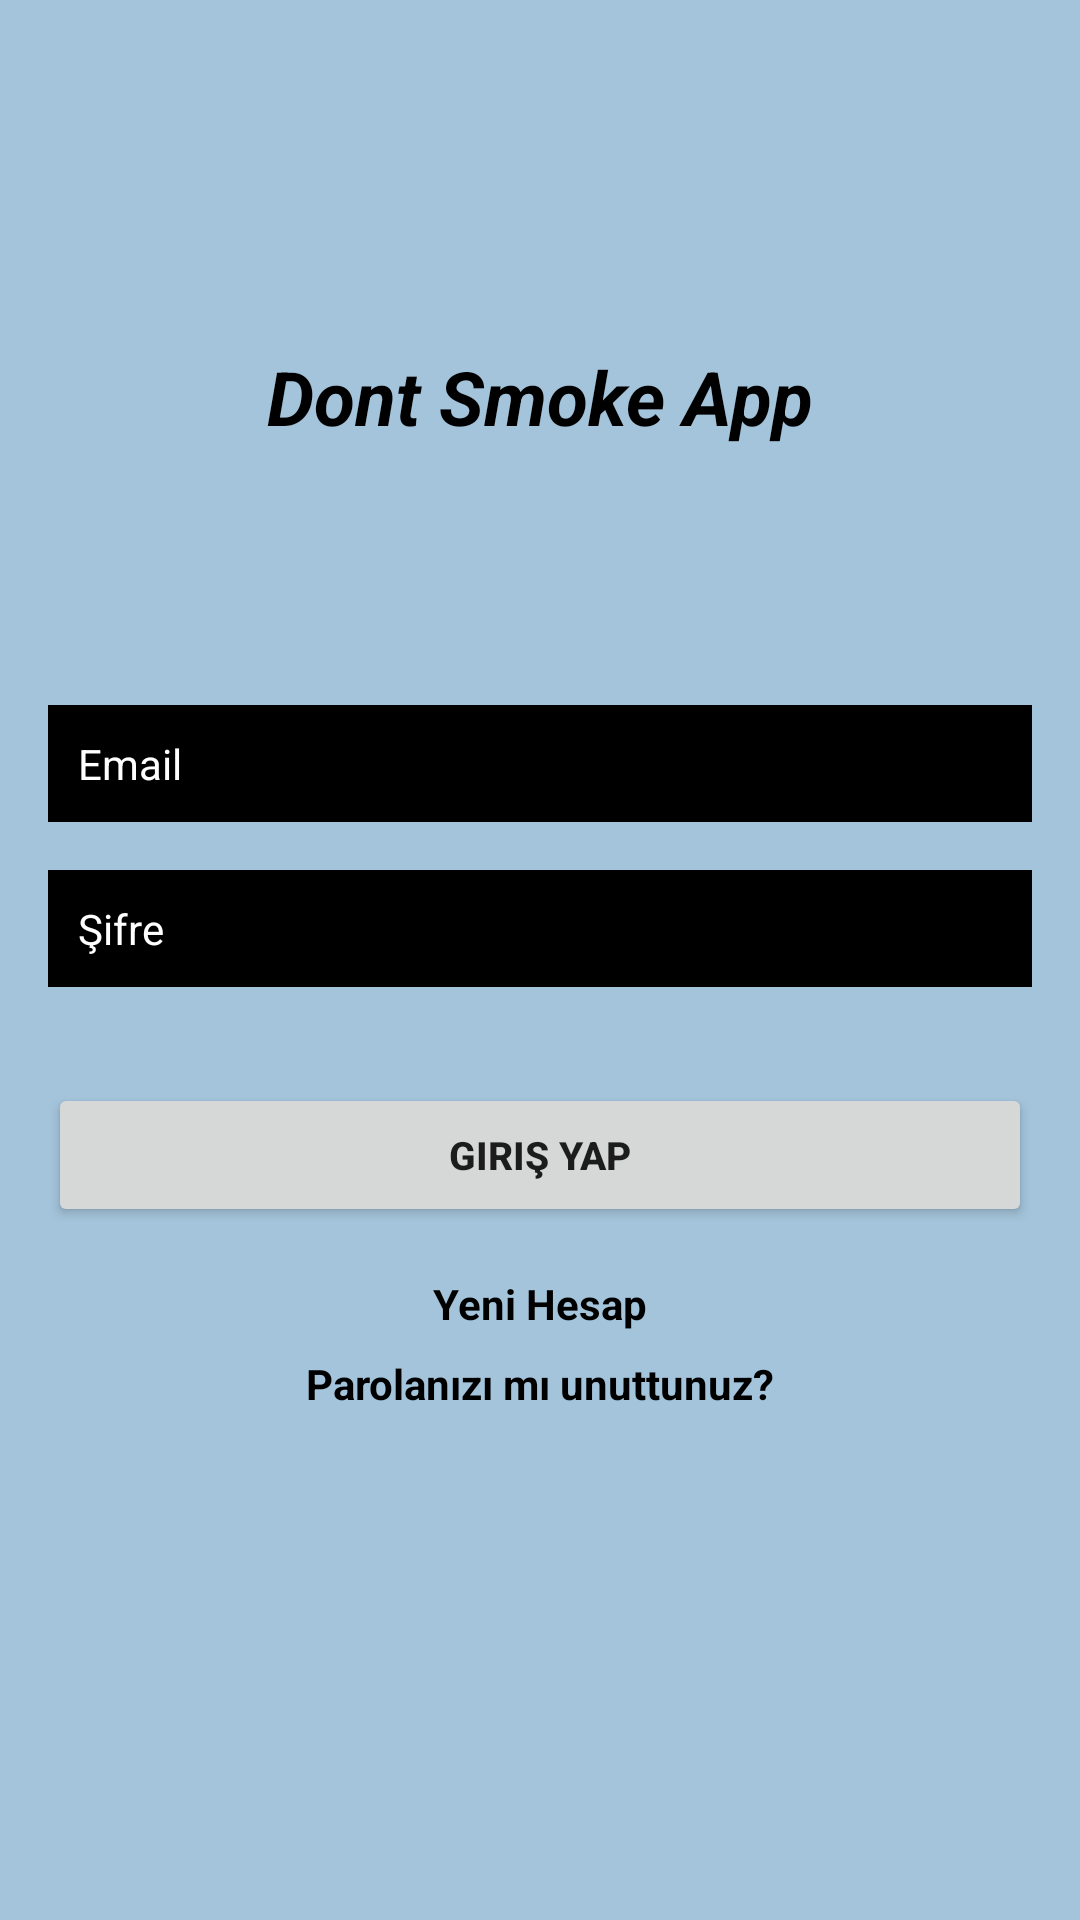

Reconstruct the res/layout file that produces this screen, plus the resources it refers to.
<!-- AndroidManifest.xml: application theme Theme.AppCompat.Light.NoActionBar -->
<!-- res/layout/activity_login.xml -->
<?xml version="1.0" encoding="utf-8"?>
<androidx.constraintlayout.widget.ConstraintLayout xmlns:android="http://schemas.android.com/apk/res/android"
    xmlns:app="http://schemas.android.com/apk/res-auto"
    xmlns:tools="http://schemas.android.com/tools"
    android:layout_width="match_parent"
    android:layout_height="match_parent"
    android:background="#a4c4db"
    tools:context=".Login">

    <TextView
        android:id="@+id/textView"
        android:layout_width="wrap_content"
        android:layout_height="wrap_content"
        android:text="@string/don_t_smoke_app"
        android:textColor="#000"
        android:textSize="25sp"
        android:textStyle="bold|italic"
        app:layout_constraintBottom_toBottomOf="parent"
        app:layout_constraintEnd_toEndOf="parent"
        app:layout_constraintStart_toStartOf="parent"
        app:layout_constraintTop_toTopOf="parent"
        app:layout_constraintVertical_bias="0.19" />

    <EditText
        android:id="@+id/Email"
        android:layout_width="0dp"
        android:layout_height="wrap_content"
        android:layout_marginStart="16dp"
        android:layout_marginEnd="16dp"
        android:background="@android:color/black"
        android:ems="10"
        android:hint="@string/email"
        android:inputType="textEmailAddress"
        android:padding="10dp"
        android:textColor="#FFFFFF"
        android:textColorHint="#FFFFFF"
        android:textSize="14sp"
        app:layout_constraintBottom_toBottomOf="parent"
        app:layout_constraintEnd_toEndOf="parent"
        app:layout_constraintStart_toStartOf="parent"
        app:layout_constraintTop_toBottomOf="@+id/textView"
        app:layout_constraintVertical_bias="0.19"
        tools:ignore="Autofill" />

    <EditText
        android:id="@+id/password"
        android:layout_width="0dp"
        android:layout_height="wrap_content"
        android:layout_marginStart="16dp"
        android:layout_marginTop="16dp"
        android:layout_marginEnd="16dp"
        android:background="@android:color/black"
        android:ems="10"
        android:hint="@string/sifre"
        android:inputType="textPassword"
        android:padding="10dp"
        android:textColor="#FFFFFF"
        android:textColorHint="#FFFFFF"
        android:textSize="14sp"
        app:layout_constraintEnd_toEndOf="parent"
        app:layout_constraintStart_toStartOf="parent"
        app:layout_constraintTop_toBottomOf="@+id/Email"
        tools:ignore="Autofill" />

    <Button
        android:id="@+id/loginBtn"
        android:layout_width="0dp"
        android:layout_height="wrap_content"
        android:layout_marginStart="16dp"
        android:layout_marginTop="32dp"
        android:layout_marginEnd="16dp"
        android:text="@string/giris_yap"
        android:textSize="13sp"
        android:textStyle="bold"
        app:layout_constraintEnd_toEndOf="parent"
        app:layout_constraintStart_toStartOf="parent"
        app:layout_constraintTop_toBottomOf="@+id/password" />

    <TextView
        android:id="@+id/createText"
        android:layout_width="wrap_content"
        android:layout_height="wrap_content"
        android:layout_marginTop="16dp"
        android:text="@string/yeni_hesap"
        android:textColor="#000"
        android:textStyle="bold"
        app:layout_constraintEnd_toEndOf="parent"
        app:layout_constraintStart_toStartOf="parent"
        app:layout_constraintTop_toBottomOf="@+id/loginBtn" />

    <ProgressBar
        android:id="@+id/progressBar"
        style="?android:attr/progressBarStyle"
        android:layout_width="wrap_content"
        android:layout_height="wrap_content"
        android:visibility="invisible"
        app:layout_constraintBottom_toBottomOf="parent"
        app:layout_constraintEnd_toEndOf="parent"
        app:layout_constraintStart_toStartOf="parent"
        app:layout_constraintTop_toBottomOf="@+id/createText"
        app:layout_constraintVertical_bias="0.39" />

    <TextView
        android:id="@+id/forgotPassword"
        android:layout_width="wrap_content"
        android:layout_height="wrap_content"
        android:text="@string/resetPassword"
        android:textColor="#000"
        android:textStyle="bold"
        app:layout_constraintBottom_toTopOf="@+id/progressBar"
        app:layout_constraintEnd_toEndOf="parent"
        app:layout_constraintStart_toStartOf="parent"
        app:layout_constraintTop_toBottomOf="@+id/createText"
        app:layout_constraintVertical_bias="0.19999999" />

</androidx.constraintlayout.widget.ConstraintLayout>
<!-- resources referenced by this layout -->
<resources>
  <string name="don_t_smoke_app">Dont Smoke App</string>
  <string name="email">Email</string>
  <string name="giris_yap">Giriş Yap</string>
  <string name="resetPassword">Parolanızı mı unuttunuz?</string>
  <string name="sifre">Şifre</string>
  <string name="yeni_hesap">Yeni Hesap</string>
</resources>
